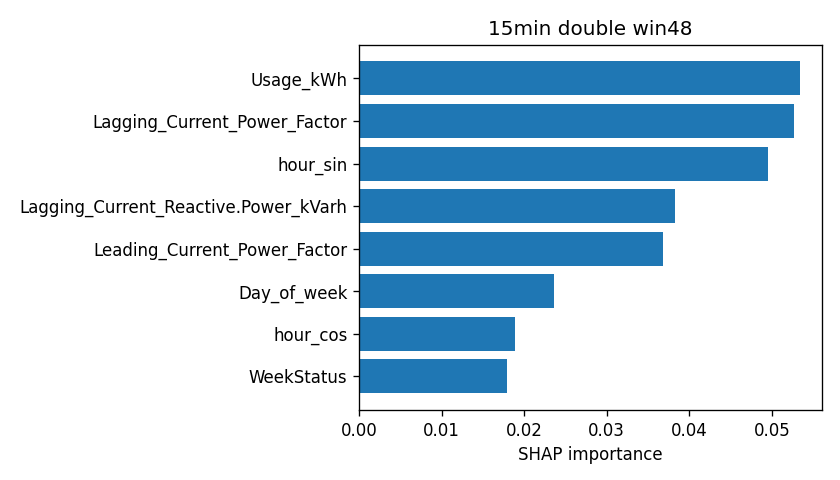

The file beside this chart, header and first rows:
attr, value
Usage_kWh, 0.0534
Lagging_Current_Power_Factor, 0.05271
hour_sin, 0.04947
Lagging_Current_Reactive.Power_kVarh, 0.03827
Leading_Current_Power_Factor, 0.03685
Day_of_week, 0.02357
hour_cos, 0.0189
WeekStatus, 0.01789
Load_Type, 0.01125
